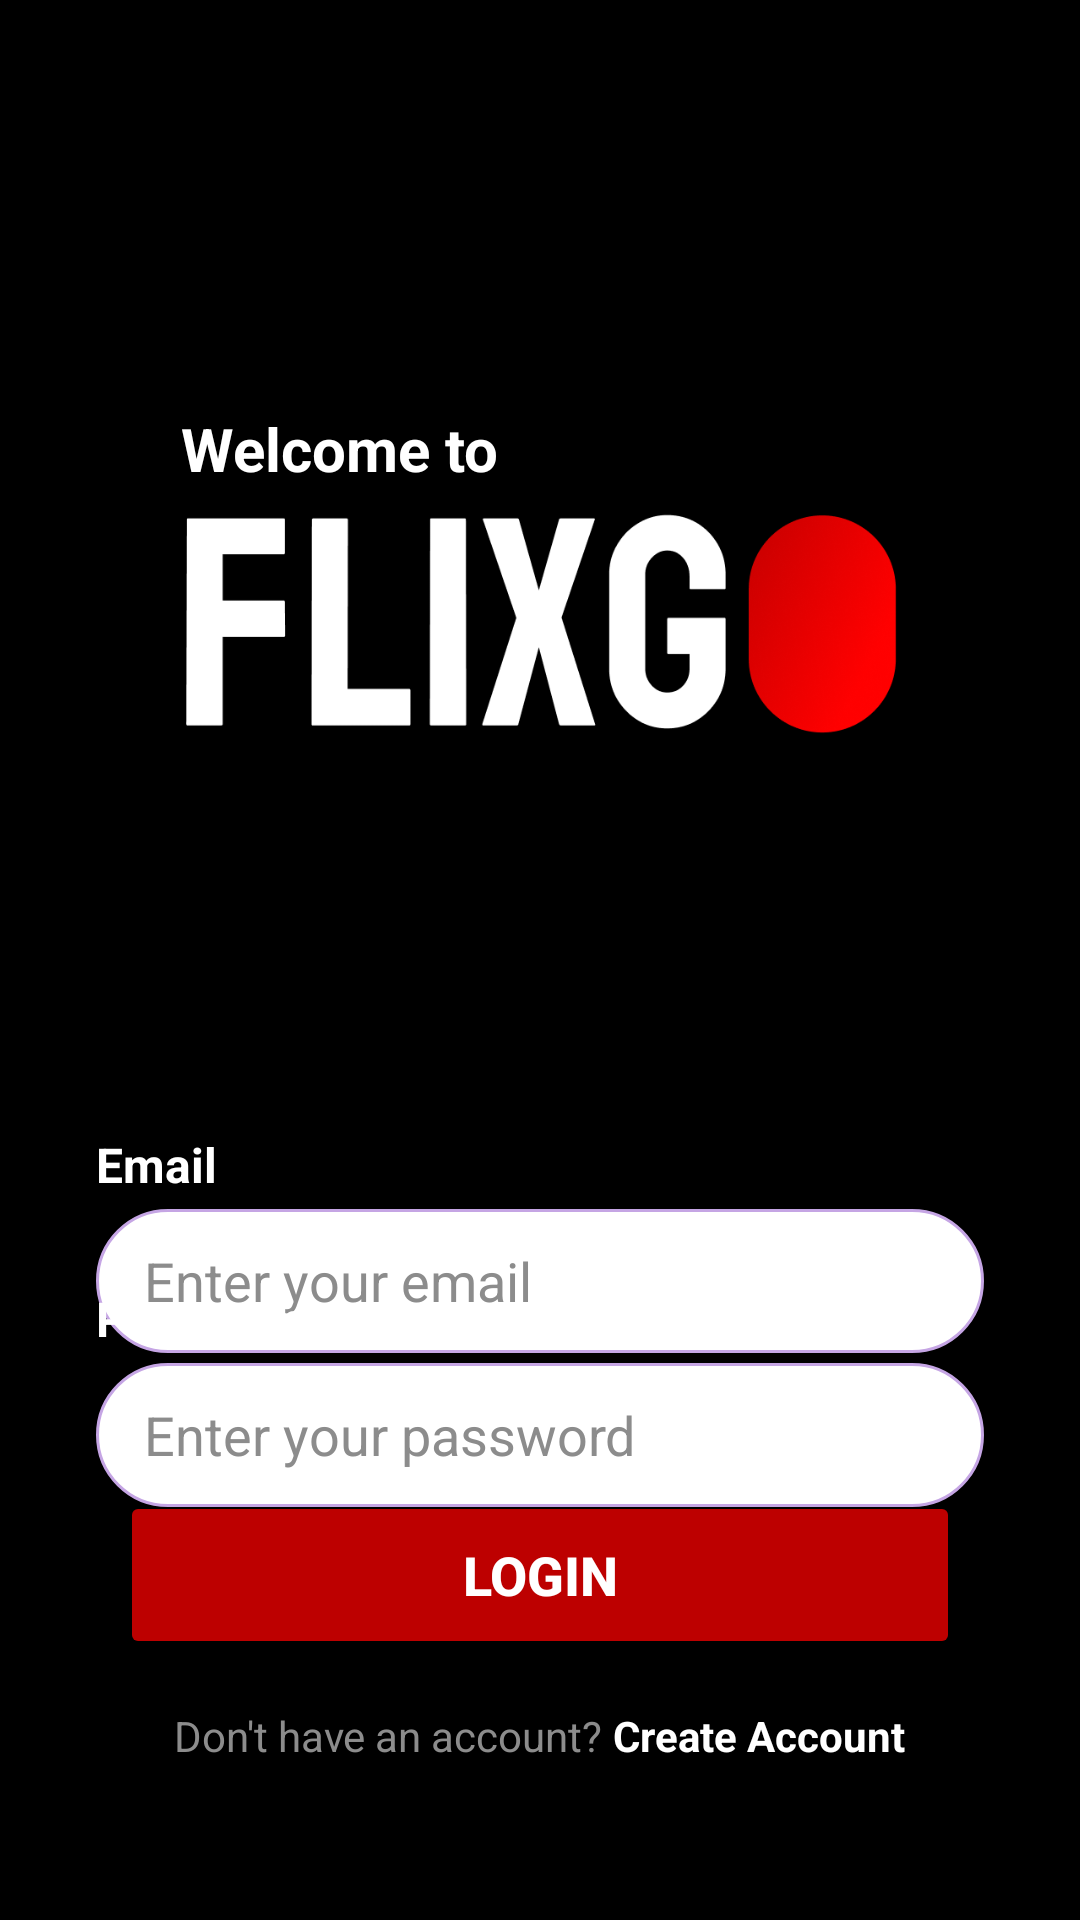

Here is an Android app screen rendered from its layout file. Give the layout XML and the strings, colors and styles it references.
<!-- AndroidManifest.xml: application theme Theme.Material3.DayNight.NoActionBar -->
<!-- res/layout/activity_login.xml -->
<?xml version="1.0" encoding="utf-8"?>
<androidx.constraintlayout.widget.ConstraintLayout
    xmlns:android="http://schemas.android.com/apk/res/android"
    xmlns:app="http://schemas.android.com/apk/res-auto"
    xmlns:tools="http://schemas.android.com/tools"
    android:id="@+id/main"
    android:layout_width="match_parent"
    android:layout_height="match_parent"
    android:background="#000000"
    tools:context=".LoginActivity">

    <TextView
        android:id="@+id/textView4"
        android:layout_width="wrap_content"
        android:layout_height="wrap_content"
        android:text="Welcome to"
        android:textAlignment="center"
        android:textColor="#FFFFFF"
        android:textSize="20sp"
        android:textStyle="bold"
        app:layout_constraintBottom_toBottomOf="parent"
        app:layout_constraintEnd_toEndOf="parent"
        app:layout_constraintHorizontal_bias="0.236"
        app:layout_constraintStart_toStartOf="parent"
        app:layout_constraintTop_toTopOf="parent"
        app:layout_constraintVertical_bias="0.222" />

    <ImageView
        android:id="@+id/imageView"
        android:layout_width="261dp"
        android:layout_height="232dp"
        app:layout_constraintBottom_toBottomOf="parent"
        app:layout_constraintEnd_toEndOf="parent"
        app:layout_constraintStart_toStartOf="parent"
        app:layout_constraintTop_toTopOf="parent"
        app:layout_constraintVertical_bias="0.234"
        app:srcCompat="@drawable/applogo" />

    <TextView
        android:id="@+id/textView5"
        android:layout_width="0dp"
        android:layout_height="wrap_content"
        android:layout_marginStart="32dp"
        android:layout_marginEnd="32dp"
        android:text="Email"
        android:textColor="#FFFFFF"
        android:textSize="16sp"
        android:textStyle="bold"
        app:layout_constraintBottom_toTopOf="@+id/textView6"
        app:layout_constraintEnd_toEndOf="parent"
        app:layout_constraintHorizontal_bias="1.0"
        app:layout_constraintStart_toStartOf="parent"
        app:layout_constraintTop_toBottomOf="@+id/imageView"
        app:layout_constraintVertical_bias="0.629" />

    <EditText
        android:id="@+id/etEmail"
        android:layout_width="0dp"
        android:layout_height="48dp"
        android:layout_marginStart="32dp"
        android:layout_marginTop="4dp"
        android:layout_marginEnd="32dp"
        android:background="@drawable/et_rounded_bg"
        android:ems="10"
        android:hint="Enter your email"
        android:inputType="textEmailAddress"
        android:paddingStart="16dp"
        android:paddingEnd="16dp"
        android:textColor="#000000"
        android:textColorHint="#8C8C8C"
        app:layout_constraintBottom_toTopOf="@+id/textView6"
        app:layout_constraintEnd_toEndOf="parent"
        app:layout_constraintHorizontal_bias="1.0"
        app:layout_constraintStart_toStartOf="parent"
        app:layout_constraintTop_toBottomOf="@+id/textView5"
        app:layout_constraintVertical_bias="0.0" />

    <TextView
        android:id="@+id/textView6"
        android:layout_width="0dp"
        android:layout_height="wrap_content"
        android:layout_marginStart="32dp"
        android:layout_marginEnd="32dp"
        android:text="Password"
        android:textColor="#FFFFFF"
        android:textSize="16sp"
        android:textStyle="bold"
        app:layout_constraintBottom_toBottomOf="parent"
        app:layout_constraintEnd_toEndOf="parent"
        app:layout_constraintHorizontal_bias="0.0"
        app:layout_constraintStart_toStartOf="parent"
        app:layout_constraintTop_toTopOf="parent"
        app:layout_constraintVertical_bias="0.693" />

    <EditText
        android:id="@+id/etPassword"
        android:layout_width="0dp"
        android:layout_height="48dp"
        android:layout_marginStart="32dp"
        android:layout_marginTop="4dp"
        android:layout_marginEnd="32dp"
        android:background="@drawable/et_rounded_bg"
        android:ems="10"
        android:hint="Enter your password"
        android:inputType="textPassword"
        android:paddingStart="16dp"
        android:paddingEnd="16dp"
        android:textColor="#000000"
        android:textColorHint="#8C8C8C"
        app:layout_constraintBottom_toTopOf="@+id/linearLayout"
        app:layout_constraintEnd_toEndOf="parent"
        app:layout_constraintHorizontal_bias="0.0"
        app:layout_constraintStart_toStartOf="parent"
        app:layout_constraintTop_toBottomOf="@+id/textView6"
        app:layout_constraintVertical_bias="0.0" />

    <LinearLayout
        android:id="@+id/linearLayout"
        android:layout_width="0dp"
        android:layout_height="wrap_content"
        android:layout_marginStart="24dp"
        android:layout_marginEnd="24dp"
        android:layout_marginBottom="36dp"
        android:orientation="vertical"
        android:padding="16dp"
        app:layout_constraintBottom_toBottomOf="parent"
        app:layout_constraintEnd_toEndOf="parent"
        app:layout_constraintHorizontal_bias="0.0"
        app:layout_constraintStart_toStartOf="parent">

        <Button
            android:id="@+id/btnRegister"
            android:layout_width="match_parent"
            android:layout_height="56dp"
            android:backgroundTint="#BD0000"
            android:text="Login"
            android:textColor="#FFFFFF"
            android:textSize="18sp"
            android:textStyle="bold" />

        <LinearLayout
            android:layout_width="match_parent"
            android:layout_height="wrap_content"
            android:layout_marginTop="16dp"
            android:gravity="center"
            android:orientation="horizontal">

            <TextView
                android:id="@+id/textView1"
                android:layout_width="wrap_content"
                android:layout_height="wrap_content"
                android:text="Don't have an account? "
                android:textColor="#8C8C8C" />

            <TextView
                android:id="@+id/tvLogin"
                android:layout_width="wrap_content"
                android:layout_height="wrap_content"
                android:text="Create Account"
                android:textColor="#FFFFFF"
                android:textStyle="bold" />
        </LinearLayout>

    </LinearLayout>

</androidx.constraintlayout.widget.ConstraintLayout>
<!-- resources referenced by this layout -->
<resources>
  <!-- drawable applogo: png bitmap (drawable-mdpi, 39021 bytes) -->
  <!-- drawable et_rounded_bg (drawable) -->
  <shape xmlns:android="http://schemas.android.com/apk/res/android"
      android:shape="rectangle">
      <solid android:color="#FFFFFF" />
      <stroke android:width="1dp" android:color="#C5A5E4" />
      <corners android:radius="25dp" />
  </shape>
</resources>
